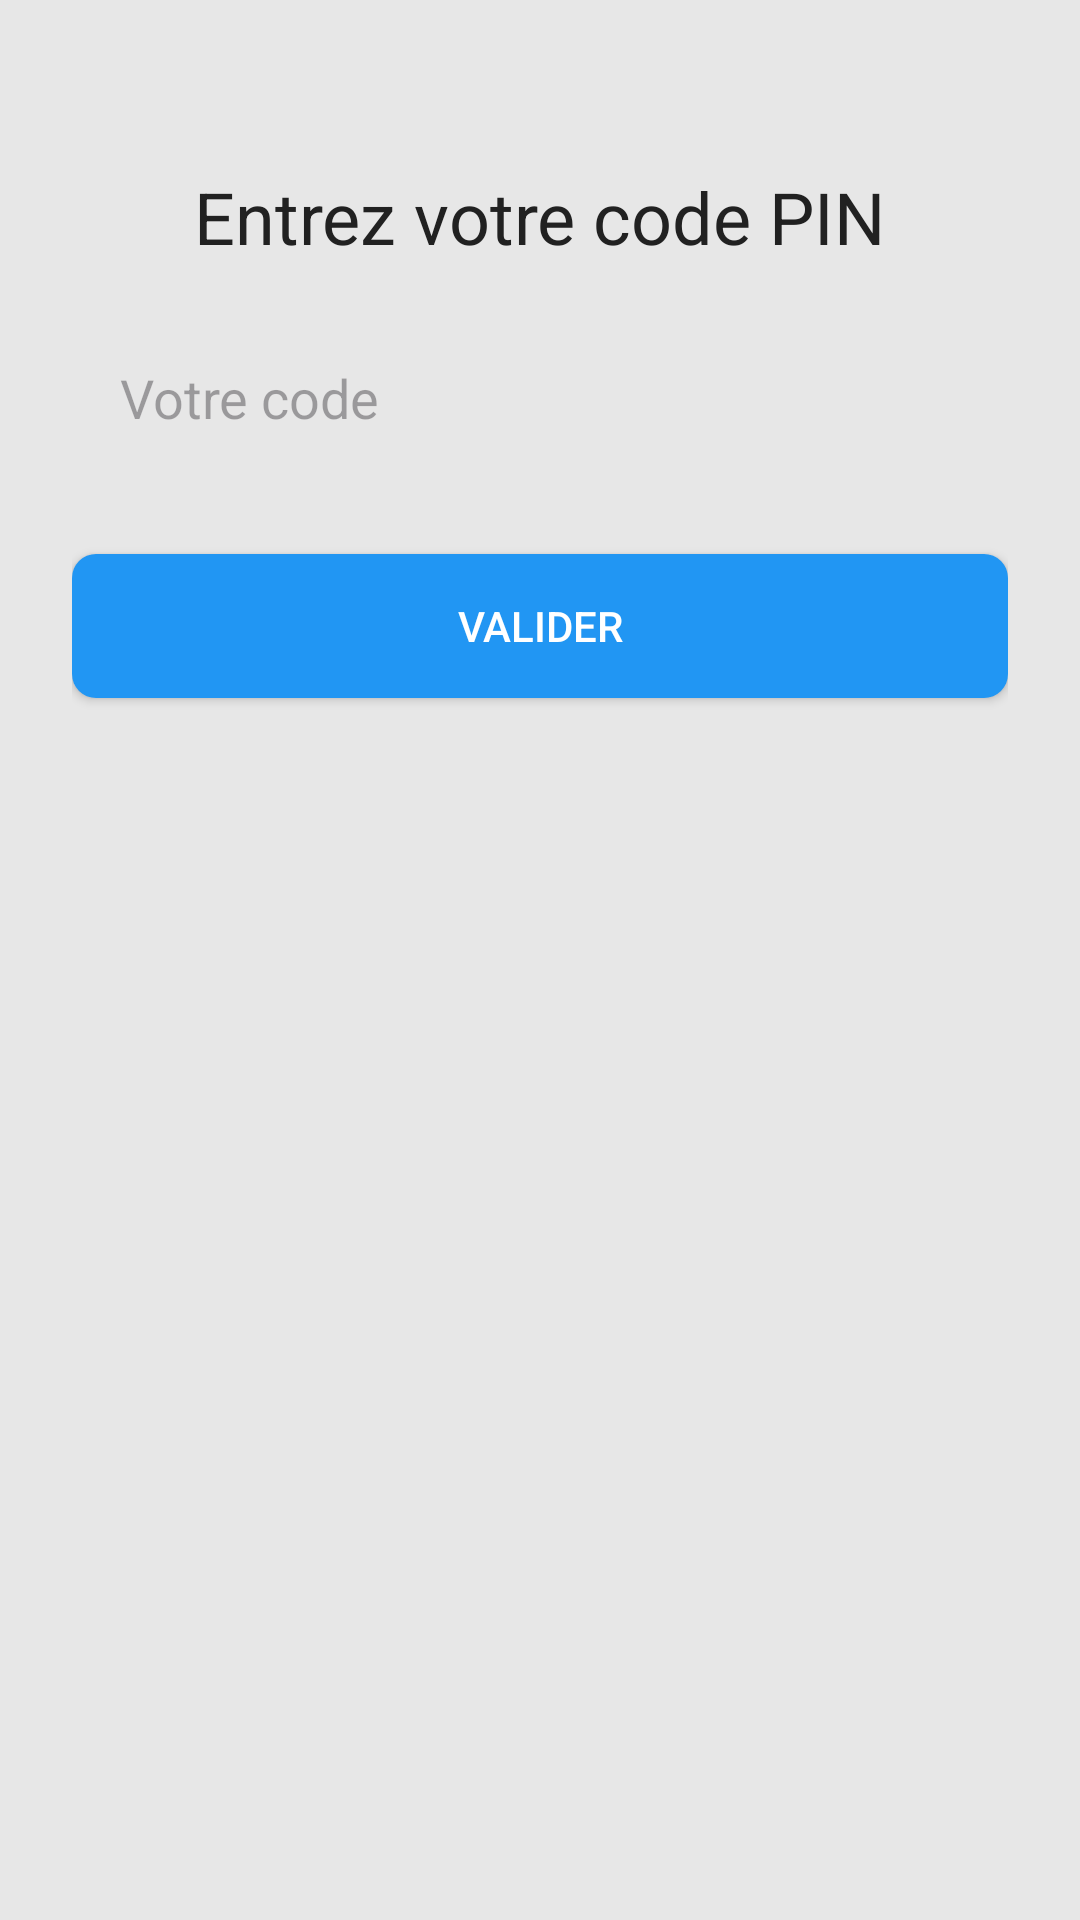

This screen was rendered from an Android layout file. Write that file and the resources it references.
<!-- AndroidManifest.xml: application theme Theme.FamilyCalandar -->
<!-- res/layout/activity_login_document.xml -->
<?xml version="1.0" encoding="utf-8"?>
<androidx.constraintlayout.widget.ConstraintLayout xmlns:android="http://schemas.android.com/apk/res/android"
    xmlns:app="http://schemas.android.com/apk/res-auto"
    android:layout_width="match_parent"
    android:layout_height="match_parent"
    xmlns:tools="http://schemas.android.com/tools"
    android:padding="24dp"
    tools:context=".document.LoginDocumentActivity">


        <TextView
            android:id="@+id/Title"
            android:layout_width="wrap_content"
            android:layout_height="wrap_content"
            android:text="Entrez votre code PIN"
            android:textSize="24sp"
            android:textColor="#212121"
            app:layout_constraintTop_toTopOf="parent"
            app:layout_constraintStart_toStartOf="parent"
            app:layout_constraintEnd_toEndOf="parent"
            android:layout_marginTop="32dp"/>

        <EditText
            android:id="@+id/Pin"
            android:layout_width="0dp"
            android:layout_height="wrap_content"
            android:hint="Votre code"
            android:inputType="numberPassword"
            android:background="@drawable/rounded_edittext"
            android:padding="16dp"
            android:layout_marginTop="16dp"
            app:layout_constraintTop_toBottomOf="@+id/Title"
            app:layout_constraintStart_toStartOf="parent"
            app:layout_constraintEnd_toEndOf="parent"/>

        <Button
            android:id="@+id/SubmitPin"
            android:layout_width="0dp"
            android:layout_height="wrap_content"
            android:text="Valider"
            android:background="@drawable/rounded_button"
            android:textColor="#FFFFFF"
            app:layout_constraintTop_toBottomOf="@+id/Pin"
            app:layout_constraintStart_toStartOf="parent"
            app:layout_constraintEnd_toEndOf="parent"
            android:layout_marginTop="24dp"/>


</androidx.constraintlayout.widget.ConstraintLayout>
<!-- resources referenced by this layout -->
<resources>
  <!-- drawable rounded_button (drawable) -->
  <?xml version="1.0" encoding="utf-8"?>
  <shape xmlns:android="http://schemas.android.com/apk/res/android">
      <solid android:color="#FF2196F3"/>
      <corners android:radius="8dp"/>
  </shape>
  <style name="Theme.FamilyCalandar" parent="Base.Theme.FamilyCalandar" />
  <style name="Base.Theme.FamilyCalandar" parent="Theme.Material3.DayNight.NoActionBar">
          
          <item name="colorPrimary">@color/toolbar</item>
          <item name="colorOnBackground">@color/fond</item>
          <item name="backgroundColor">@color/fond</item>
          <item name="android:windowBackground">@color/fond</item>
  
          <item name="floatingActionButtonStyle">@style/MyFloatingActionButtonStyle</item>
      </style>
  <color name="toolbar">#2B7369 </color>
  <color name="fond">#E7E7E7</color>
  <style name="MyFloatingActionButtonStyle" parent="Widget.MaterialComponents.FloatingActionButton">
          <item name="backgroundTint">@color/button</item>
      </style>
  <color name="button">#1A403B</color>
</resources>
